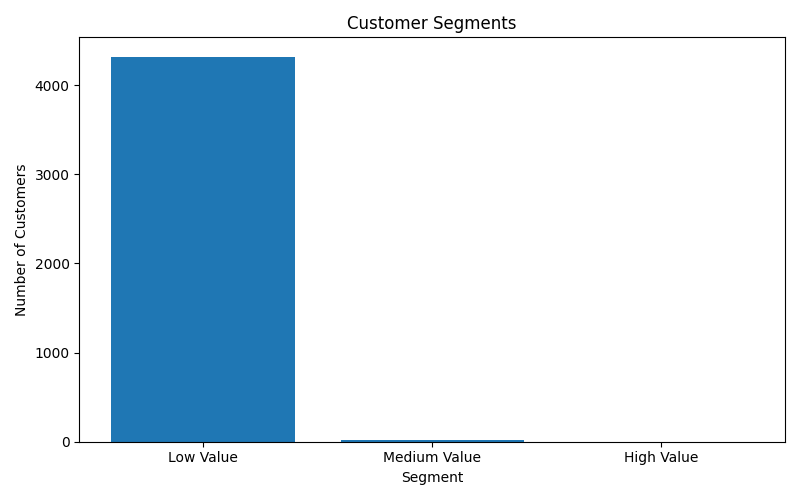

The table this chart was drawn from, first rows:
CustomerID, total_spend, total_orders, total_items, avg_order_value, segment, segment_name
12346, 77184, 1, 74215, 77184, 1, High Value
12347, 4310, 7, 2458, 23.68, 0, Low Value
12348, 1797, 4, 2341, 57.98, 0, Low Value
12349, 1758, 1, 631, 24.08, 0, Low Value
12350, 334.4, 1, 197, 19.67, 0, Low Value
12352, 2506, 8, 536, 29.48, 0, Low Value
12353, 89.0, 1, 20, 22.25, 0, Low Value
12354, 1079, 1, 530, 18.61, 0, Low Value
12355, 459.4, 1, 240, 35.34, 0, Low Value
12356, 2811, 3, 1591, 47.65, 0, Low Value
12357, 6208, 1, 2708, 47.39, 0, Low Value
12358, 1168, 2, 248, 61.48, 0, Low Value
12359, 6373, 4, 1622, 25.7, 0, Low Value
12360, 2662, 3, 1165, 20.64, 0, Low Value
12361, 189.9, 1, 91, 18.99, 0, Low Value
12362, 5226, 10, 2229, 19.65, 0, Low Value
12363, 552.0, 2, 408, 24.0, 0, Low Value
12364, 1313, 4, 1506, 15.45, 0, Low Value
12365, 641.4, 2, 174, 29.15, 0, Low Value
12367, 168.9, 1, 173, 15.35, 0, Low Value
12370, 3546, 4, 2353, 21.23, 0, Low Value
12371, 1888, 2, 591, 29.97, 0, Low Value
12372, 1298, 3, 794, 24.96, 0, Low Value
12373, 364.6, 1, 197, 26.04, 0, Low Value
12374, 742.9, 1, 342, 22.51, 0, Low Value
12375, 457.5, 2, 178, 26.91, 0, Low Value
12377, 1628, 2, 944, 21.14, 0, Low Value
12378, 4009, 1, 2529, 18.3, 0, Low Value
12379, 852.2, 2, 407, 21.31, 0, Low Value
12380, 2725, 4, 1127, 26.2, 0, Low Value
12381, 1845, 5, 808, 21.21, 0, Low Value
12383, 1851, 5, 1532, 18.69, 0, Low Value
12384, 585.3, 2, 126, 21.68, 0, Low Value
12386, 401.9, 2, 354, 40.19, 0, Low Value
12388, 2781, 6, 1462, 27.81, 0, Low Value
12390, 549.8, 1, 353, 17.18, 0, Low Value
12391, 460.9, 1, 300, 4.609, 0, Low Value
12393, 1583, 4, 816, 24.73, 0, Low Value
12394, 1272, 2, 819, 47.13, 0, Low Value
12395, 3019, 12, 2118, 19.35, 0, Low Value
12397, 2410, 2, 1263, 19.13, 0, Low Value
12398, 1636, 1, 1394, 19.24, 0, Low Value
12399, 1109, 4, 1178, 18.79, 0, Low Value
12401, 84.3, 1, 11, 16.86, 0, Low Value
12402, 225.6, 1, 94, 20.51, 0, Low Value
12403, 427.7, 1, 96, 85.54, 0, Low Value
12405, 1710, 1, 857, 31.67, 0, Low Value
12406, 3415, 2, 1818, 32.53, 0, Low Value
12407, 1708, 5, 1416, 22.18, 0, Low Value
12408, 2889, 5, 1409, 27.51, 0, Low Value
12409, 11073, 3, 5551, 101.6, 0, Low Value
12410, 693.3, 2, 211, 26.67, 0, Low Value
12412, 1227, 3, 829, 20.11, 0, Low Value
12413, 758.1, 3, 286, 19.95, 0, Low Value
12414, 562.4, 3, 300, 31.25, 0, Low Value
12415, 124915, 21, 77374, 175, 2, Medium Value
12417, 3649, 9, 1552, 19.01, 0, Low Value
12418, 668.6, 1, 407, 19.66, 0, Low Value
12420, 600.4, 1, 345, 20.7, 0, Low Value
12421, 807, 4, 484, 17.93, 0, Low Value
... 4,278 more rows
